Dataset: dataset (GitHub, rizkiamirudin/klasifikasi-jenis-kopi). Classes: arabika, robusta coffee.

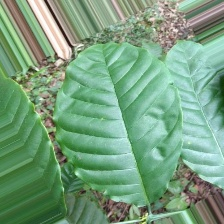
Label: robusta coffee

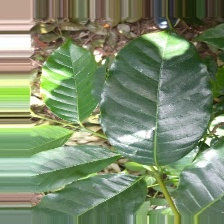
Label: arabika

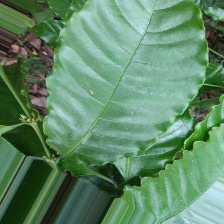
Label: robusta coffee

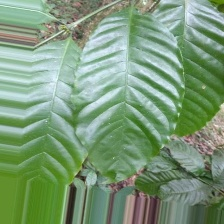
Label: robusta coffee

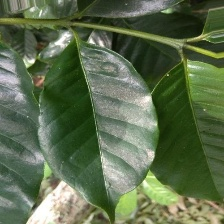
Label: arabika

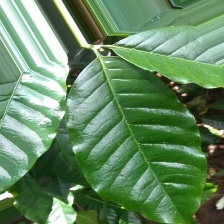
Label: arabika
